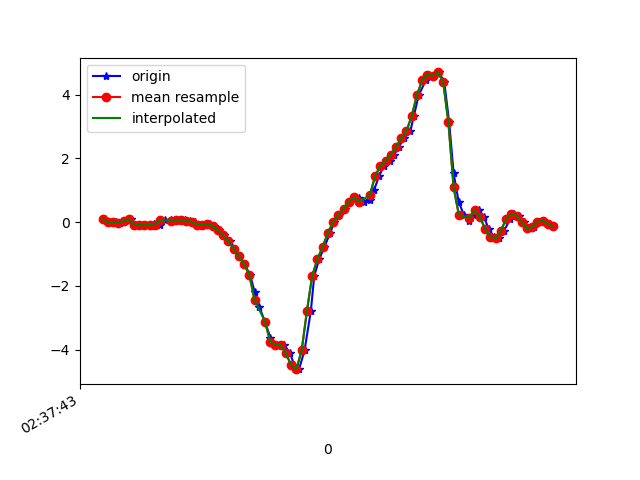

The data file committed next to this chart (first rows):
1617849463289, 545106909008633, 0.094764836, -0.09704975, -0.040220093
1617849463316, 545106928052073, -0.005417, -0.06773, -0.0561
1617849463332, 545106947070729, 0.009244, 0.08377, -0.0561
1617849463346, 545106966089385, -0.02985, -0.09583, -0.03655
1617849463367, 545106985132825, 0.03612, 0.08377, -0.07199
1617849463387, 545107004175401, 0.09843, -0.1105, -0.01823
1617849463402, 545107023196265, -0.07872, 0.05078, -0.05855
1617849463421, 545107042241945, -0.08727, 0.2963, -0.039
1617849463446, 545107061262841, -0.09949, -0.2534, 0.003762
1617849463466, 545107080283705, -0.1239, 0.3403, -0.0842
1617849463478, 545107099306649, -0.04573, 0.366, -0.04511
1617849463499, 545107118352473, -0.07628, 0.03123, -0.07932
1617849463517, 545107137373497, 0.06422, 0.4833, -0.1453
1617849463542, 545107156394521, 0.06422, 0.08743, -0.1221
1617849463555, 545107175440345, 0.03612, 0.063, -0.1453
1617849463574, 545107194461369, 0.074, 0.223, -0.1771
1617849463594, 545107213454041, 0.06422, 0.04467, -0.1147
1617849463615, 545107232473561, 0.03123, -0.2058, -0.1355
1617849463631, 545107251517913, 0.01291, -0.0775, -0.1294
1617849463650, 545107270537465, -0.07872, -0.01275, -0.138
1617849463672, 545107289557017, -0.08849, 0.06911, -0.1587
1617849463690, 545107308626201, -0.06162, 0.1045, -0.1673
1617849463707, 545107327646809, -0.1142, 0.1082, -0.1404
1617849463726, 545107346667545, -0.2595, 0.06422, -0.09886
1617849463745, 545107365712921, -0.4049, 0.03368, -0.039
1617849463768, 545107384733529, -0.6004, -0.01642, 0.03553
1617849463783, 545107403763673, -0.8301, -0.1032, 0.1333
1617849463802, 545107422809497, -1.067, -0.2229, 0.2579
1617849463821, 545107441830489, -1.315, -0.4, 0.4301
1617849463843, 545107460851481, -1.65, -0.6652, 0.6965
1617849463860, 545107479897241, -2.179, -1.082, 0.9775
1617849463879, 545107498918297, -2.681, -1.607, 1.199
1617849463900, 545107517947033, -3.124, -2.234, 1.395
1617849463921, 545107536993113, -3.639, -3.034, 1.537
1617849463936, 545107556014297, -3.866, -3.767, 1.559
1617849463955, 545107575035609, -3.844, -4.301, 1.465
1617849463974, 545107594081625, -3.869, -4.73, 1.301
1617849463996, 545107613060249, -4.119, -5.101, 1.087
1617849464012, 545107632080217, -4.501, -5.436, 0.7295
1617849464030, 545107651125017, -4.617, -5.674, 0.3788
1617849464051, 545107670145113, -4.026, -5.628, 0.1259
1617849464075, 545107689189913, -2.796, -5.332, -0.06465
1617849464088, 545107708230873, -1.689, -5.002, -0.2785
1617849464107, 545107727251417, -1.161, -4.644, -0.4923
1617849464127, 545107746296793, -0.7739, -4.161, -0.5912
1617849464149, 545107765317401, -0.3389, -3.559, -0.5802
1617849464164, 545107784337945, 6.916197E-4, -2.822, -0.4959
1617849464183, 545107803383321, 0.2255, -1.925, -0.4116
1617849464204, 545107822417177, 0.4136, -0.9852, -0.3249
1617849464224, 545107841438041, 0.6421, -0.2815, -0.2039
1617849464240, 545107860483673, 0.8034, 0.2487, -0.08298
1617849464259, 545107879504601, 0.7569, 0.7472, -0.007233
1617849464278, 545107898525401, 0.6458, 1.174, 0.05263
1617849464302, 545107917552089, 0.68, 1.532, 0.1125
1617849464316, 545107936597977, 0.9988, 1.761, 0.1247
1617849464335, 545107955619033, 1.439, 1.937, 0.09539
1617849464354, 545107974639961, 1.769, 2.2, 0.04652
1617849464376, 545107993685721, 1.911, 2.588, -0.05244
1617849464393, 545108012725081, 2.118, 3.132, -0.09153
1617849464411, 545108031746393, 2.356, 3.571, -0.2284
1617849464430, 545108050792665, 2.638, 3.804, -0.4495
... 30 more rows
